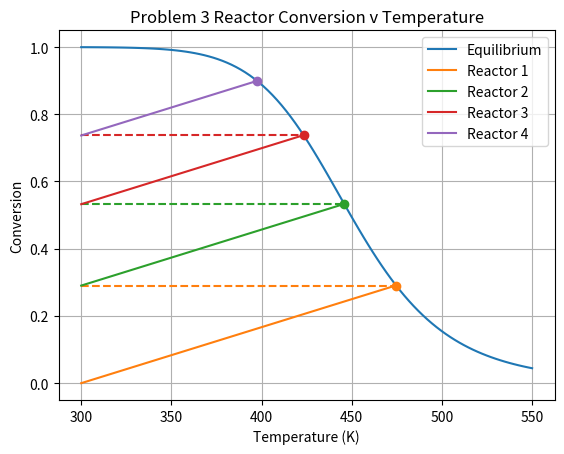

The matplotlib source for this figure:
import numpy as np
import matplotlib.pyplot as plt

from scipy.optimize import fsolve

plt.grid(visible=True, which='both', axis='both')

# Definitions
X = lambda K: np.sqrt(K) / (1 + np.sqrt(K))
K = lambda T: 500000 * np.exp(-30000 * 4.184/8.314 * (1/(50+273.15) - 1/T))
T = lambda X: 600 * X + 300.15
X_T = lambda T: (T - 300.15) / 600

# Equilibrium plot
T_ran = np.linspace(300, 550, 100)
plt.plot(T_ran, X(K(T_ran)), label="Equilibrium")

# Reactor 1
def sys1(x):
    f = x*0

    f[0] = T(x[1]/0.999) - x[0]
    f[1] = X(K(x[0])) - x[1]/0.999

    return f

point_1 = fsolve(sys1, [300, 0.3])

T_r1 = np.linspace(300, point_1[0], 100)

plt.plot(T_r1, X_T(T_r1), color="tab:orange", label="Reactor 1")
plt.plot(point_1[0], point_1[1], 'o', color="tab:orange")
plt.plot(T_r1, np.ones(len(T_r1))*point_1[1], '--', color="tab:orange")

# Reactor 2
def sys2(x):
    f = x*0

    f[0] = T(x[1]/0.999 - point_1[1]) - x[0]
    f[1] = X(K(x[0])) - x[1]/0.999

    return f

point_2 = fsolve(sys2, [point_1[0], 0.5])

T_r2 = np.linspace(300, point_2[0], 100)

plt.plot(T_r2, X_T(T_r2)+point_1[1], color="tab:green", label="Reactor 2")
plt.plot(point_2[0], point_2[1], 'o', color="tab:green")
plt.plot(T_r2, np.ones(len(T_r2))*point_2[1], '--', color="tab:green")

# Reactor 3
def sys3(x):
    f = x*0

    f[0] = T(x[1]/0.999 - point_2[1]) - x[0]
    f[1] = X(K(x[0])) - x[1]/0.999

    return f

point_3 = fsolve(sys3, [point_2[0], 0.5])

T_r3 = np.linspace(300, point_3[0], 100)

plt.plot(T_r3, X_T(T_r3)+point_2[1], color="tab:red", label="Reactor 3")
plt.plot(point_3[0], point_3[1], 'o', color="tab:red")
plt.plot(T_r3, np.ones(len(T_r3))*point_3[1], '--', color="tab:red")

# Reactor 4
def sys4(x):
    f = x*0

    f[0] = T(x[1]/0.999 - point_3[1]) - x[0]
    f[1] = X(K(x[0])) - x[1]/0.999

    return f

point_4 = fsolve(sys4, [point_3[0], 0.5])

T_r4 = np.linspace(300, point_4[0], 100)

plt.plot(T_r4, X_T(T_r4)+point_3[1], color="tab:purple", label="Reactor 4")
plt.plot(point_4[0], point_4[1], 'o', color="tab:purple")

plt.title("Problem 3 Reactor Conversion v Temperature")
plt.xlabel("Temperature (K)")
plt.ylabel("Conversion")
plt.legend()
plt.show()

print(f"Maximum conversion: {point_4[1]}")